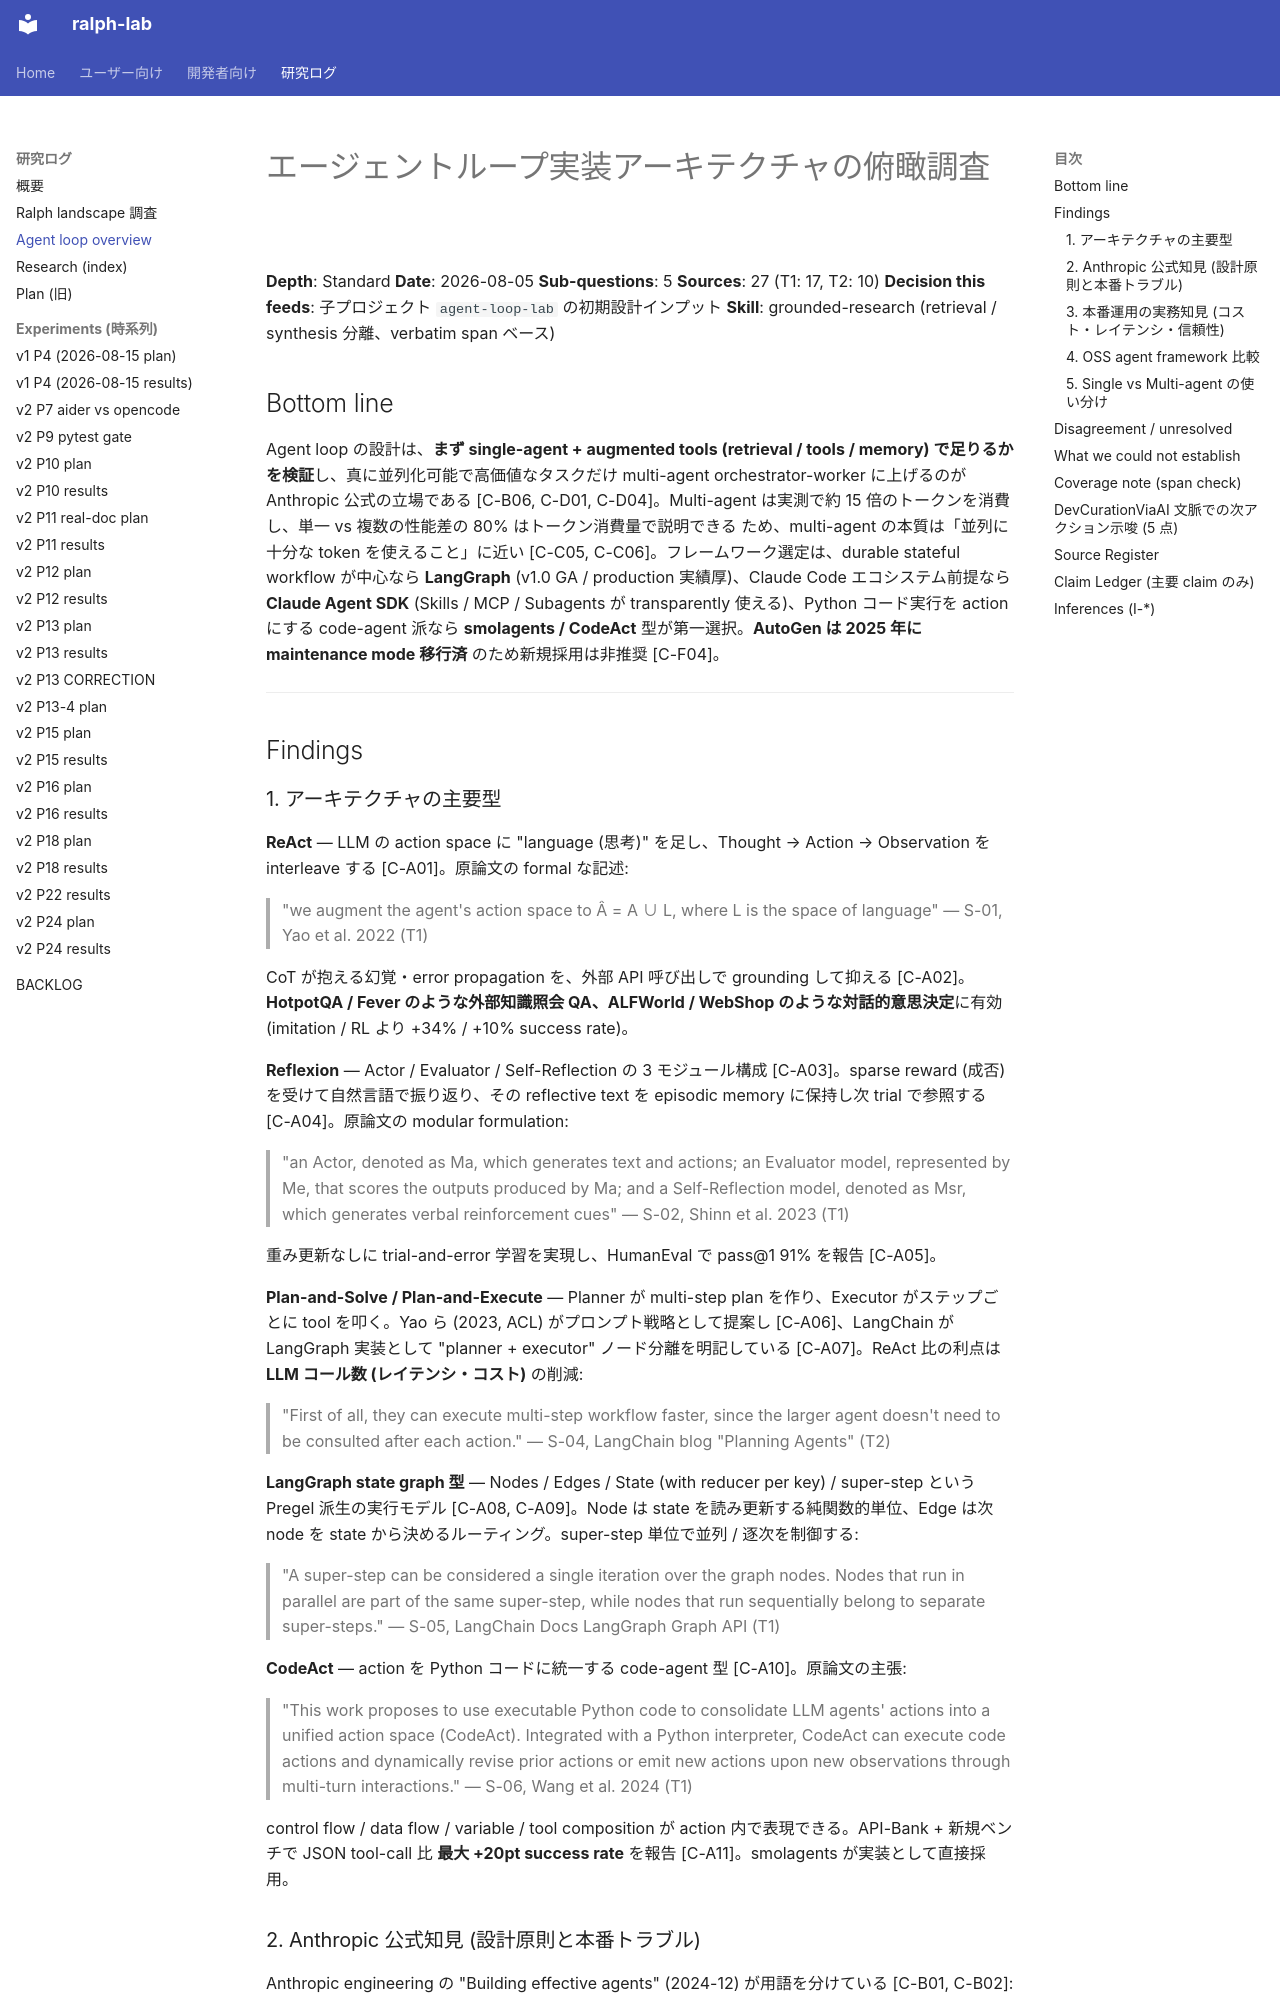

repository: dobachi/ralph-lab · page: research/2026-08-05-agent-loop-overview.html · generator: mkdocs

# エージェントループ実装アーキテクチャの俯瞰調査

**Depth**: Standard **Date**: 2026-08-05 **Sub-questions**: 5 **Sources**: 27 (T1: 17, T2: 10)
**Decision this feeds**: 子プロジェクト `agent-loop-lab` の初期設計インプット
**Skill**: grounded-research (retrieval / synthesis 分離、verbatim span ベース)

## Bottom line

Agent loop の設計は、**まず single-agent + augmented tools (retrieval / tools / memory) で足りるかを検証**し、真に並列化可能で高価値なタスクだけ multi-agent orchestrator-worker に上げるのが Anthropic 公式の立場である [C-B06, C-D01, C-D04]。Multi-agent は実測で約 15 倍のトークンを消費し、単一 vs 複数の性能差の 80% はトークン消費量で説明できる ため、multi-agent の本質は「並列に十分な token を使えること」に近い [C-C05, C-C06]。フレームワーク選定は、durable stateful workflow が中心なら **LangGraph** (v1.0 GA / production 実績厚)、Claude Code エコシステム前提なら **Claude Agent SDK** (Skills / MCP / Subagents が transparently 使える)、Python コード実行を action にする code-agent 派なら **smolagents / CodeAct** 型が第一選択。**AutoGen は 2025 年に maintenance mode 移行済** のため新規採用は非推奨 [C-F04]。

---

## Findings
